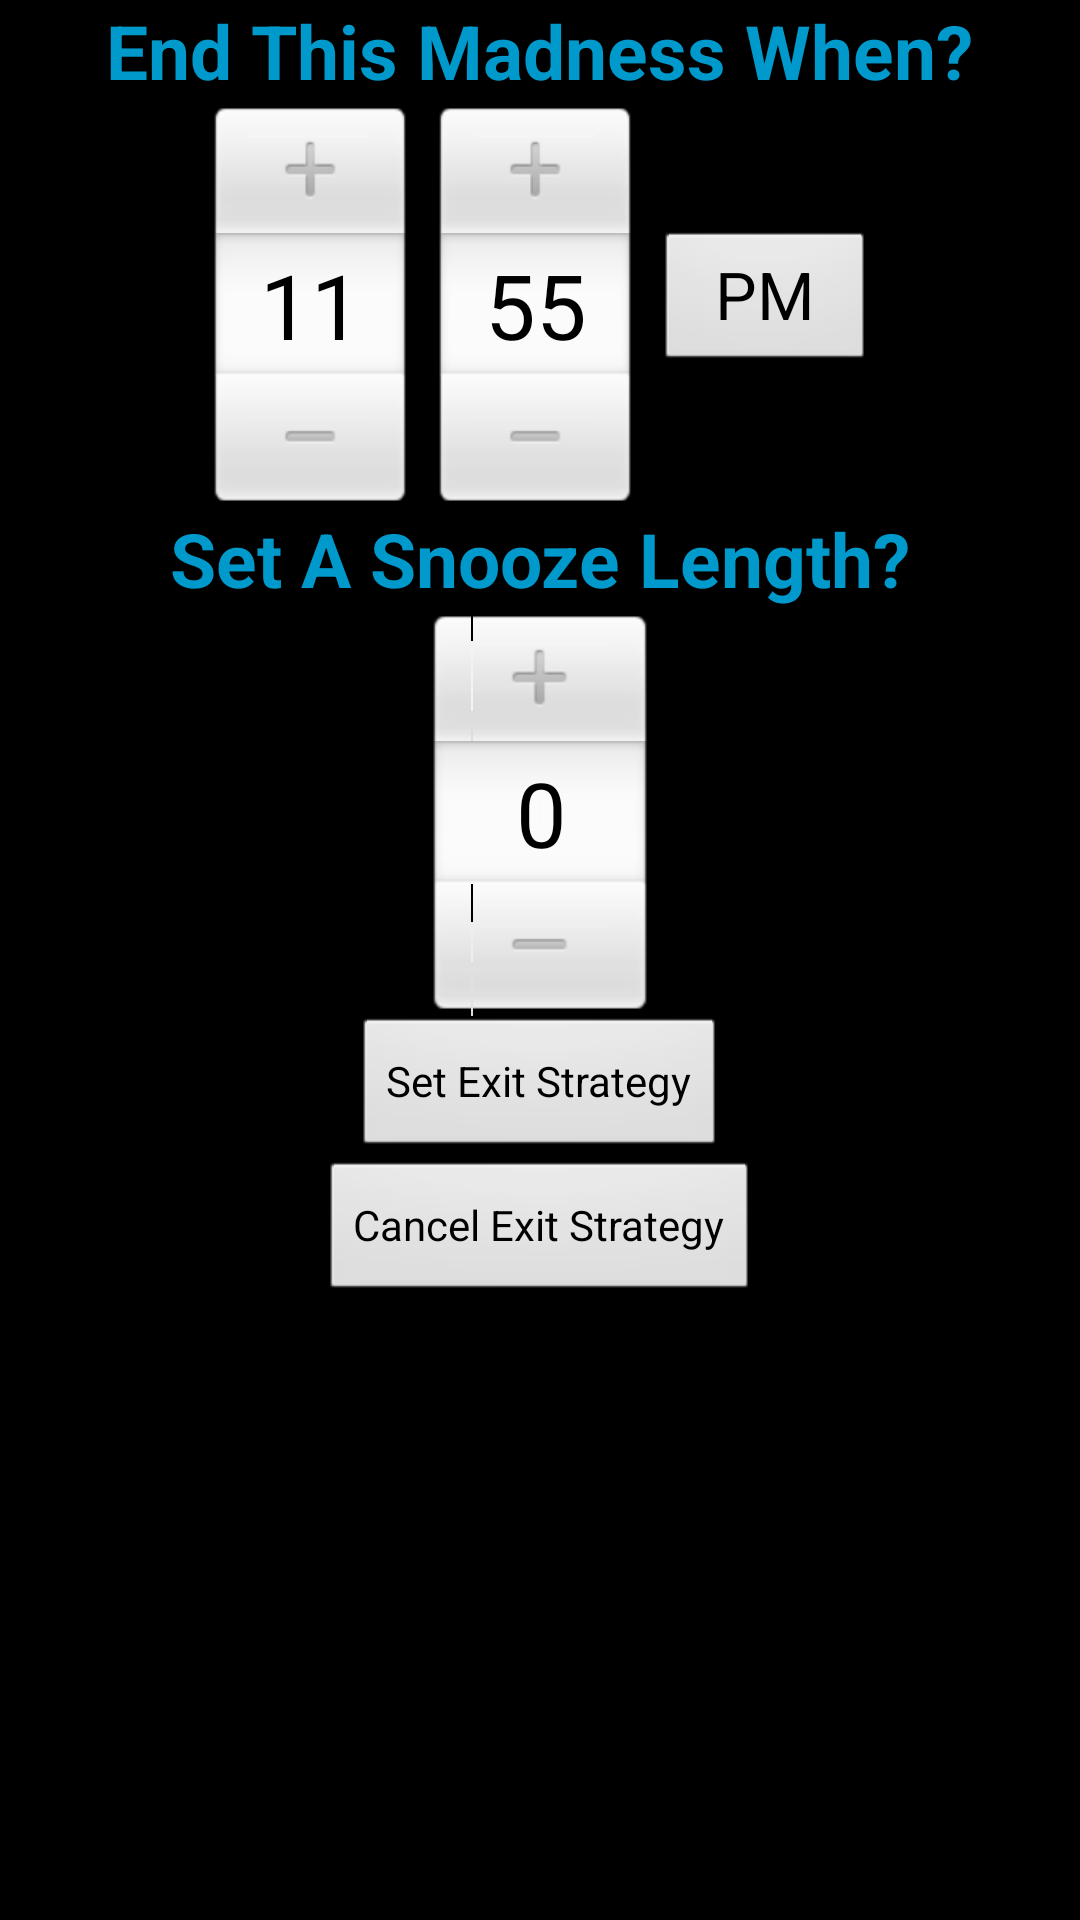

Produce the Android XML layout that renders to this screen, including the resource entries it uses.
<!-- AndroidManifest.xml: activity theme android:Theme.NoTitleBar.Fullscreen -->
<!-- res/layout/activity_main.xml -->
<RelativeLayout
    android:layout_width="fill_parent"
    android:layout_height="fill_parent"
    xmlns:android="http://schemas.android.com/apk/res/android">

    <TextView
        android:layout_width="wrap_content"
        android:layout_height="wrap_content"
        android:textAppearance="?android:attr/textAppearanceLarge"
        android:text="@string/endtext"
        android:id="@+id/textView"
        android:layout_alignParentTop="true"
        android:layout_centerHorizontal="true"
        android:textSize="25dp"
        android:textStyle="bold"
        android:textColor="@android:color/holo_blue_dark" />

    <TimePicker
        android:layout_width="wrap_content"
        android:layout_height="wrap_content"
        android:id="@+id/timePicker"
        android:layout_below="@+id/textView"
        android:layout_centerHorizontal="true" />

    <Button
        android:layout_width="wrap_content"
        android:layout_height="wrap_content"
        android:text="@string/start_text"
        android:id="@+id/setButton"
        android:layout_below="@+id/snoozePicker"
        android:layout_centerHorizontal="true" />

    <Button
        android:layout_width="wrap_content"
        android:layout_height="wrap_content"
        android:text="@string/cancel_text"
        android:id="@+id/cancelButton"
        android:layout_below="@+id/setButton"
        android:layout_centerHorizontal="true" />

    <NumberPicker
        android:layout_width="wrap_content"
        android:layout_height="wrap_content"
        android:id="@+id/snoozePicker"
        android:layout_below="@+id/textView2"
        android:layout_centerHorizontal="true" />

    <TextView
        android:layout_width="wrap_content"
        android:layout_height="wrap_content"
        android:textAppearance="?android:attr/textAppearanceLarge"
        android:text="Set A Snooze Length?"
        android:id="@+id/textView2"
        android:textSize="25dp"
        android:textColor="@android:color/holo_blue_dark"
        android:textStyle="bold"
        android:layout_below="@+id/timePicker"
        android:layout_centerHorizontal="true" />

    <TextView
        android:layout_width="wrap_content"
        android:layout_height="wrap_content"
        android:text="New Text"
        android:id="@+id/time"
        android:layout_below="@+id/cancelButton"
        android:layout_centerHorizontal="true"
        android:visibility="invisible" />

</RelativeLayout>
<!-- resources referenced by this layout -->
<resources>
  <string name="cancel_text">Cancel Exit Strategy</string>
  <string name="endtext">End This Madness When?</string>
  <string name="start_text">  Set Exit Strategy  </string>
</resources>
